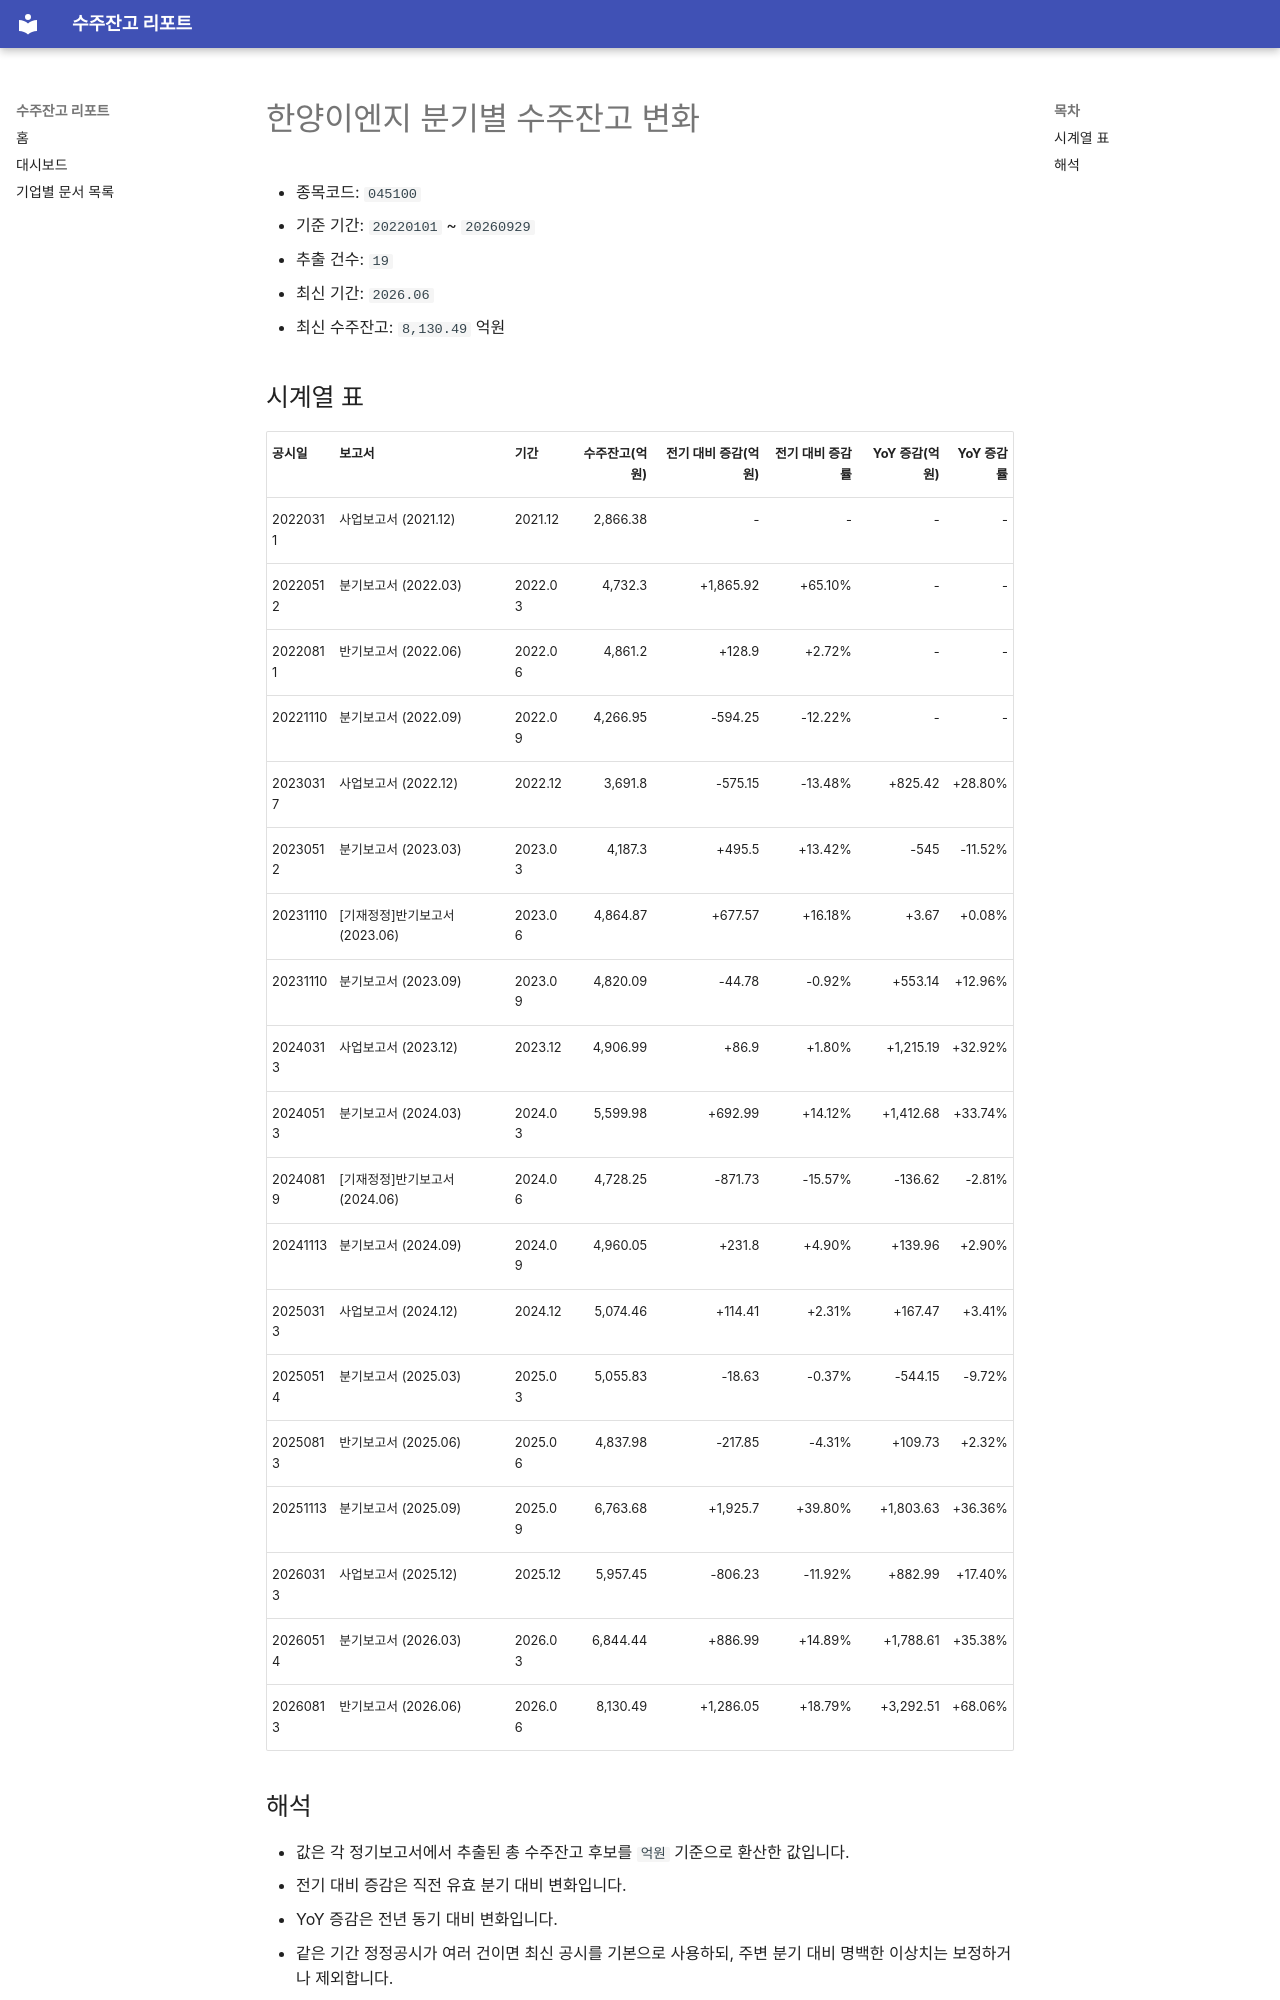

repository: agent-jaden/order-backlog-dashboard · page: companies/한양이엔지_수주잔고(045100)/index.html · generator: mkdocs

# 한양이엔지 분기별 수주잔고 변화

- 종목코드: `045100`
- 기준 기간: `20220101` ~ `20260929`
- 추출 건수: `19`
- 최신 기간: `2026.06`
- 최신 수주잔고: `8,130.49` 억원

## 시계열 표

| 공시일 | 보고서 | 기간 | 수주잔고(억원) | 전기 대비 증감(억원) | 전기 대비 증감률 | YoY 증감(억원) | YoY 증감률 |
| --- | --- | --- | ---: | ---: | ---: | ---: | ---: |
| 20220311 | 사업보고서 (2021.12) | 2021.12 | 2,866.38 | - | - | - | - |
| 20220512 | 분기보고서 (2022.03) | 2022.03 | 4,732.3 | +1,865.92 | +65.10% | - | - |
| 20220811 | 반기보고서 (2022.06) | 2022.06 | 4,861.2 | +128.9 | +2.72% | - | - |
| 20221110 | 분기보고서 (2022.09) | 2022.09 | 4,266.95 | -594.25 | -12.22% | - | - |
| 20230317 | 사업보고서 (2022.12) | 2022.12 | 3,691.8 | -575.15 | -13.48% | +825.42 | +28.80% |
| 20230512 | 분기보고서 (2023.03) | 2023.03 | 4,187.3 | +495.5 | +13.42% | -545 | -11.52% |
| 20231110 | [기재정정]반기보고서 (2023.06) | 2023.06 | 4,864.87 | +677.57 | +16.18% | +3.67 | +0.08% |
| 20231110 | 분기보고서 (2023.09) | 2023.09 | 4,820.09 | -44.78 | -0.92% | +553.14 | +12.96% |
| 20240313 | 사업보고서 (2023.12) | 2023.12 | 4,906.99 | +86.9 | +1.80% | +1,215.19 | +32.92% |
| 20240513 | 분기보고서 (2024.03) | 2024.03 | 5,599.98 | +692.99 | +14.12% | +1,412.68 | +33.74% |
| 20240819 | [기재정정]반기보고서 (2024.06) | 2024.06 | 4,728.25 | -871.73 | -15.57% | -136.62 | -2.81% |
| 20241113 | 분기보고서 (2024.09) | 2024.09 | 4,960.05 | +231.8 | +4.90% | +139.96 | +2.90% |
| 20250313 | 사업보고서 (2024.12) | 2024.12 | 5,074.46 | +114.41 | +2.31% | +167.47 | +3.41% |
| 20250514 | 분기보고서 (2025.03) | 2025.03 | 5,055.83 | -18.63 | -0.37% | -544.15 | -9.72% |
| 20250813 | 반기보고서 (2025.06) | 2025.06 | 4,837.98 | -217.85 | -4.31% | +109.73 | +2.32% |
| 20251113 | 분기보고서 (2025.09) | 2025.09 | 6,763.68 | +1,925.7 | +39.80% | +1,803.63 | +36.36% |
| 20260313 | 사업보고서 (2025.12) | 2025.12 | 5,957.45 | -806.23 | -11.92% | +882.99 | +17.40% |
| 20260514 | 분기보고서 (2026.03) | 2026.03 | 6,844.44 | +886.99 | +14.89% | +1,788.61 | +35.38% |
| 20260813 | 반기보고서 (2026.06) | 2026.06 | 8,130.49 | +1,286.05 | +18.79% | +3,292.51 | +68.06% |
